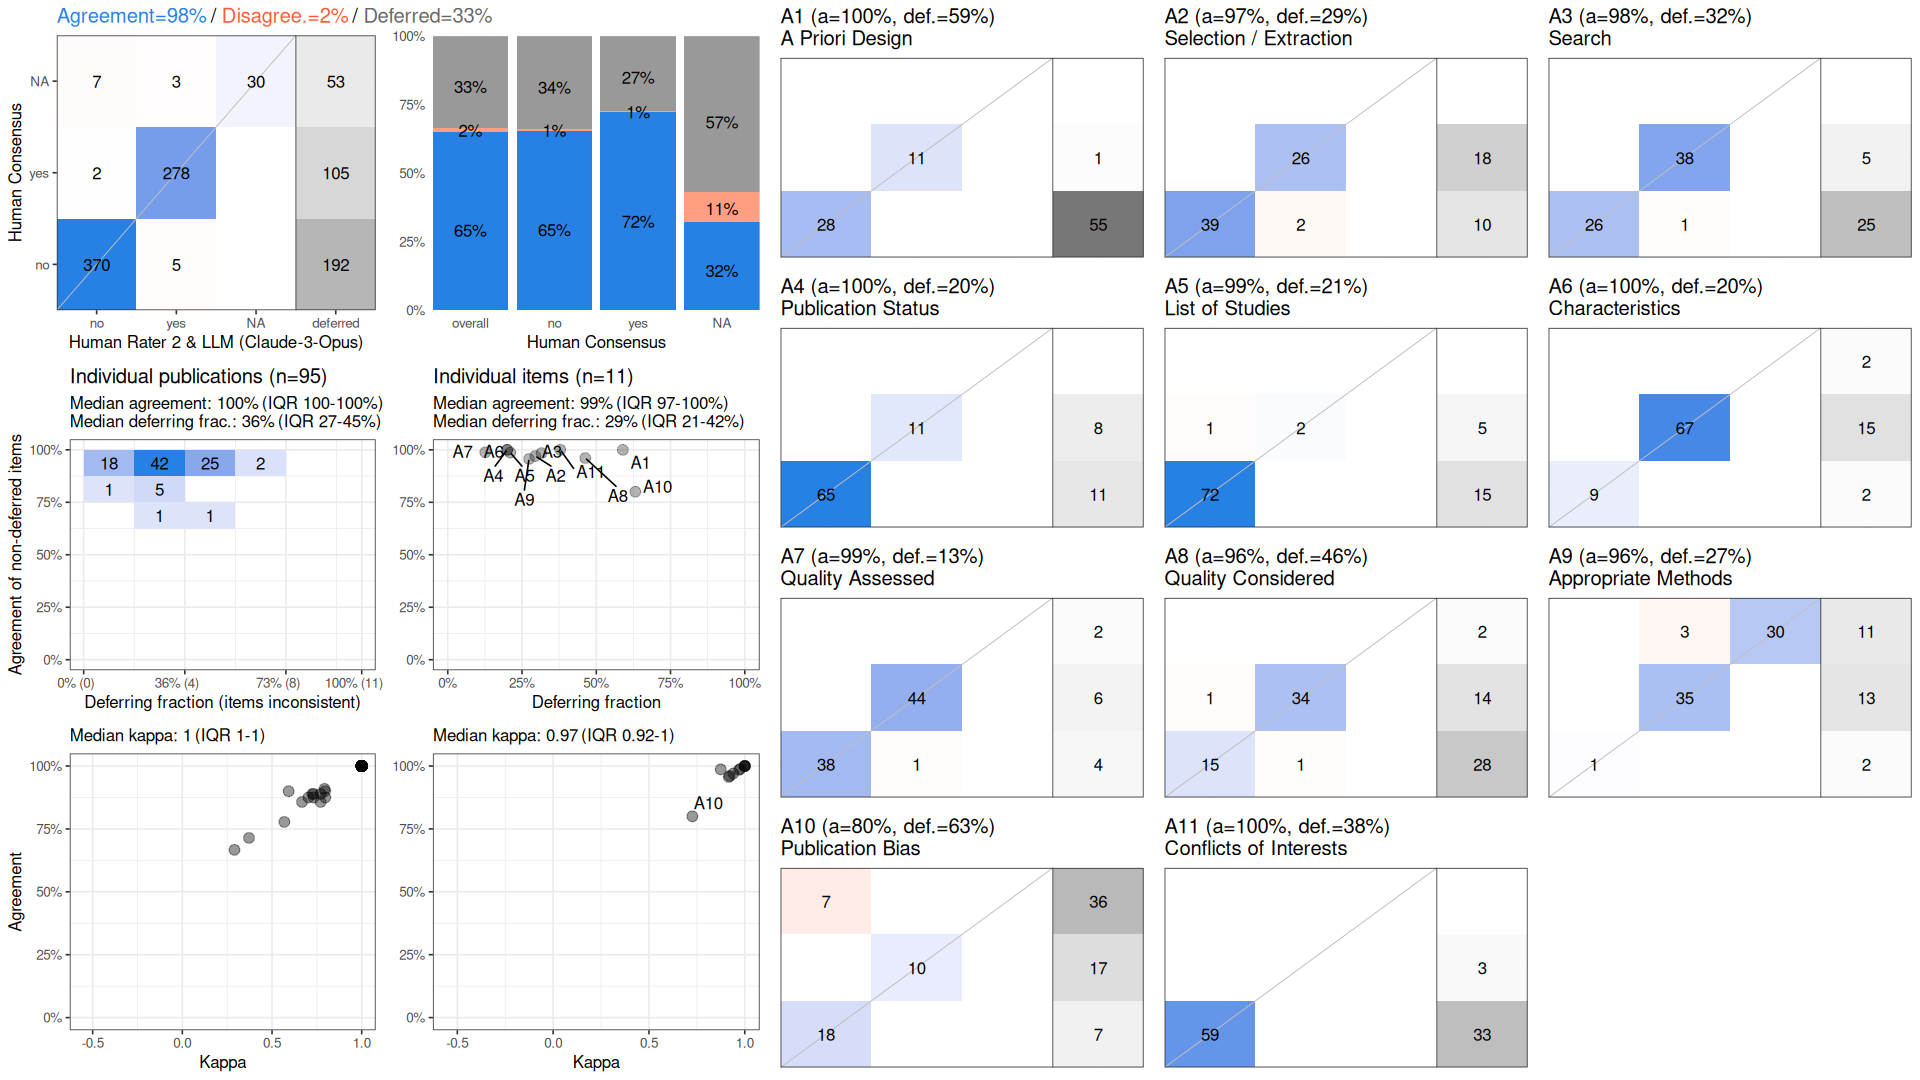

Values plotted in this chart, from the file beside it:
, cohen_kappa_w, cohen_kappa_w_ci_low, cohen_kappa_w_ci_high, agreement, agreement_ci_low, agreement_ci_high, deferring_fraction, deferring_fraction_ci_low, deferring_fraction_ci_high
combined, 0.9554, 0.9298, 0.9758, 0.9755, 0.9619, 0.9868, 0.3349, 0.3081, 0.3617
A1, 1, NA, NA, 1, NA, NA, 0.5895, NA, NA
A2, 0.9396, NA, NA, 0.9701, NA, NA, 0.2947, NA, NA
A3, 0.9698, NA, NA, 0.9846, NA, NA, 0.3158, NA, NA
A4, 1, NA, NA, 1, NA, NA, 0.2, NA, NA
A5, 0.8747, NA, NA, 0.9867, NA, NA, 0.2105, NA, NA
A6, 1, NA, NA, 1, NA, NA, 0.2, NA, NA
A7, 0.9763, NA, NA, 0.988, NA, NA, 0.1263, NA, NA
A8, 0.9217, NA, NA, 0.9608, NA, NA, 0.4632, NA, NA
A9, 0.9164, NA, NA, 0.9565, NA, NA, 0.2737, NA, NA
A10, 0.7263, NA, NA, 0.8, NA, NA, 0.6316, NA, NA
A11, 1, NA, NA, 1, NA, NA, 0.3789, NA, NA
